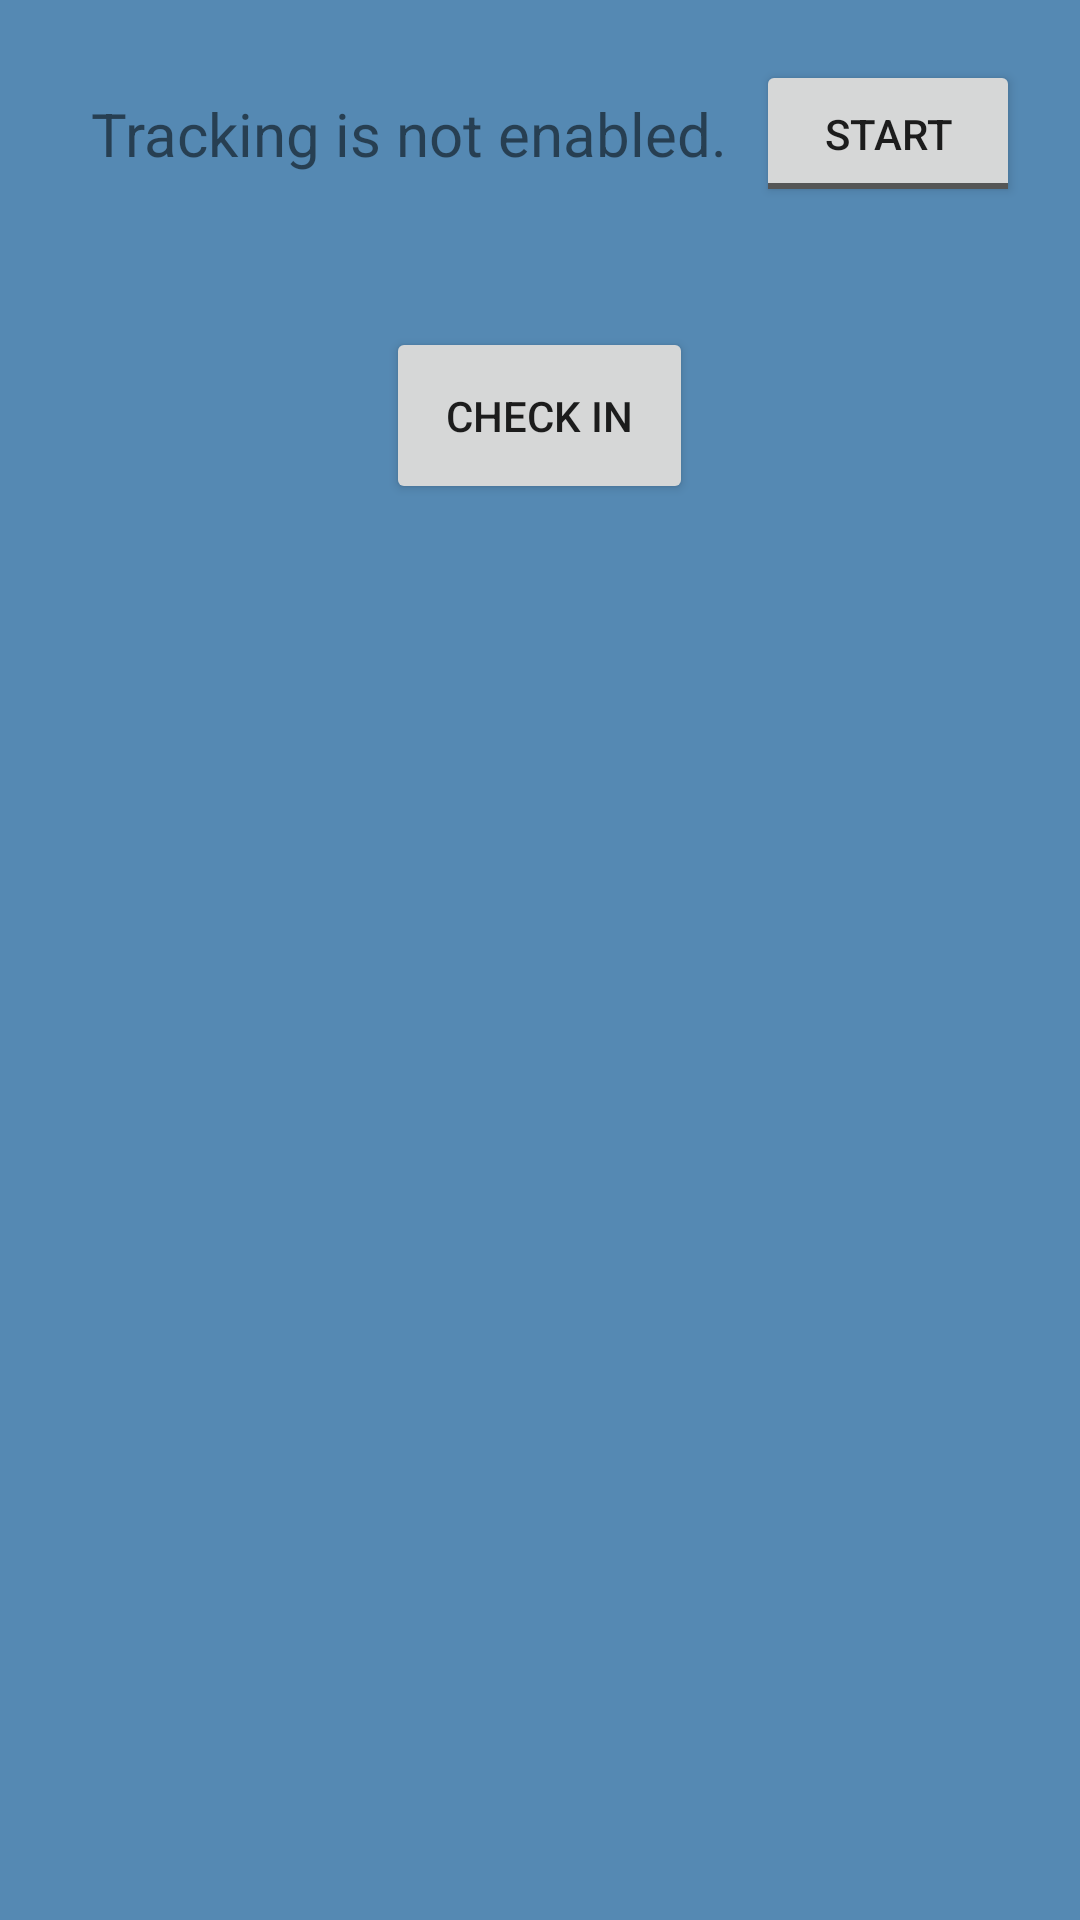

Android layout source for this screen:
<!-- AndroidManifest.xml: application theme AppTheme -->
<!-- res/layout/activity_main.xml -->
<LinearLayout xmlns:android="http://schemas.android.com/apk/res/android"
    android:layout_width="fill_parent"
    android:layout_height="fill_parent"
    android:orientation="vertical"
    android:background="#5589b3" >

    <LinearLayout
    android:layout_width="fill_parent"
    android:layout_height="wrap_content"
    android:padding="20dp"
    android:gravity="end"
    android:orientation="horizontal">
    <TextView
        android:layout_weight="1"
        android:layout_width="fill_parent"
        android:layout_height="fill_parent"
        android:text="Tracking is not enabled."
        android:textSize="20sp"
        android:gravity="center"
        android:id="@+id/text_tracking_status"/>

    <ToggleButton
        android:layout_width="wrap_content"
        android:layout_height="wrap_content"
        android:layout_gravity="center_vertical"
        android:textOn="@string/stop"
        android:textOff="@string/start"
        android:padding="15dp"
        android:id="@+id/toggle_tracking"
        />
    </LinearLayout>

    <LinearLayout
        android:layout_width="fill_parent"
        android:layout_height="wrap_content"
        android:padding="20dp"
        android:gravity="center">
    <Button
        android:layout_width="wrap_content"
        android:layout_height="wrap_content"
        android:padding="20dp"
        android:text="Check In"
        android:id="@+id/button_check_in"
        />
    </LinearLayout>


</LinearLayout>
<!-- resources referenced by this layout -->
<resources>
  <string name="start">Start</string>
  <string name="stop">Stop</string>
  <style name="AppTheme" parent="AppBaseTheme">
          
      </style>
  <style name="AppBaseTheme" parent="Theme.AppCompat.Light">
          
      </style>
</resources>
